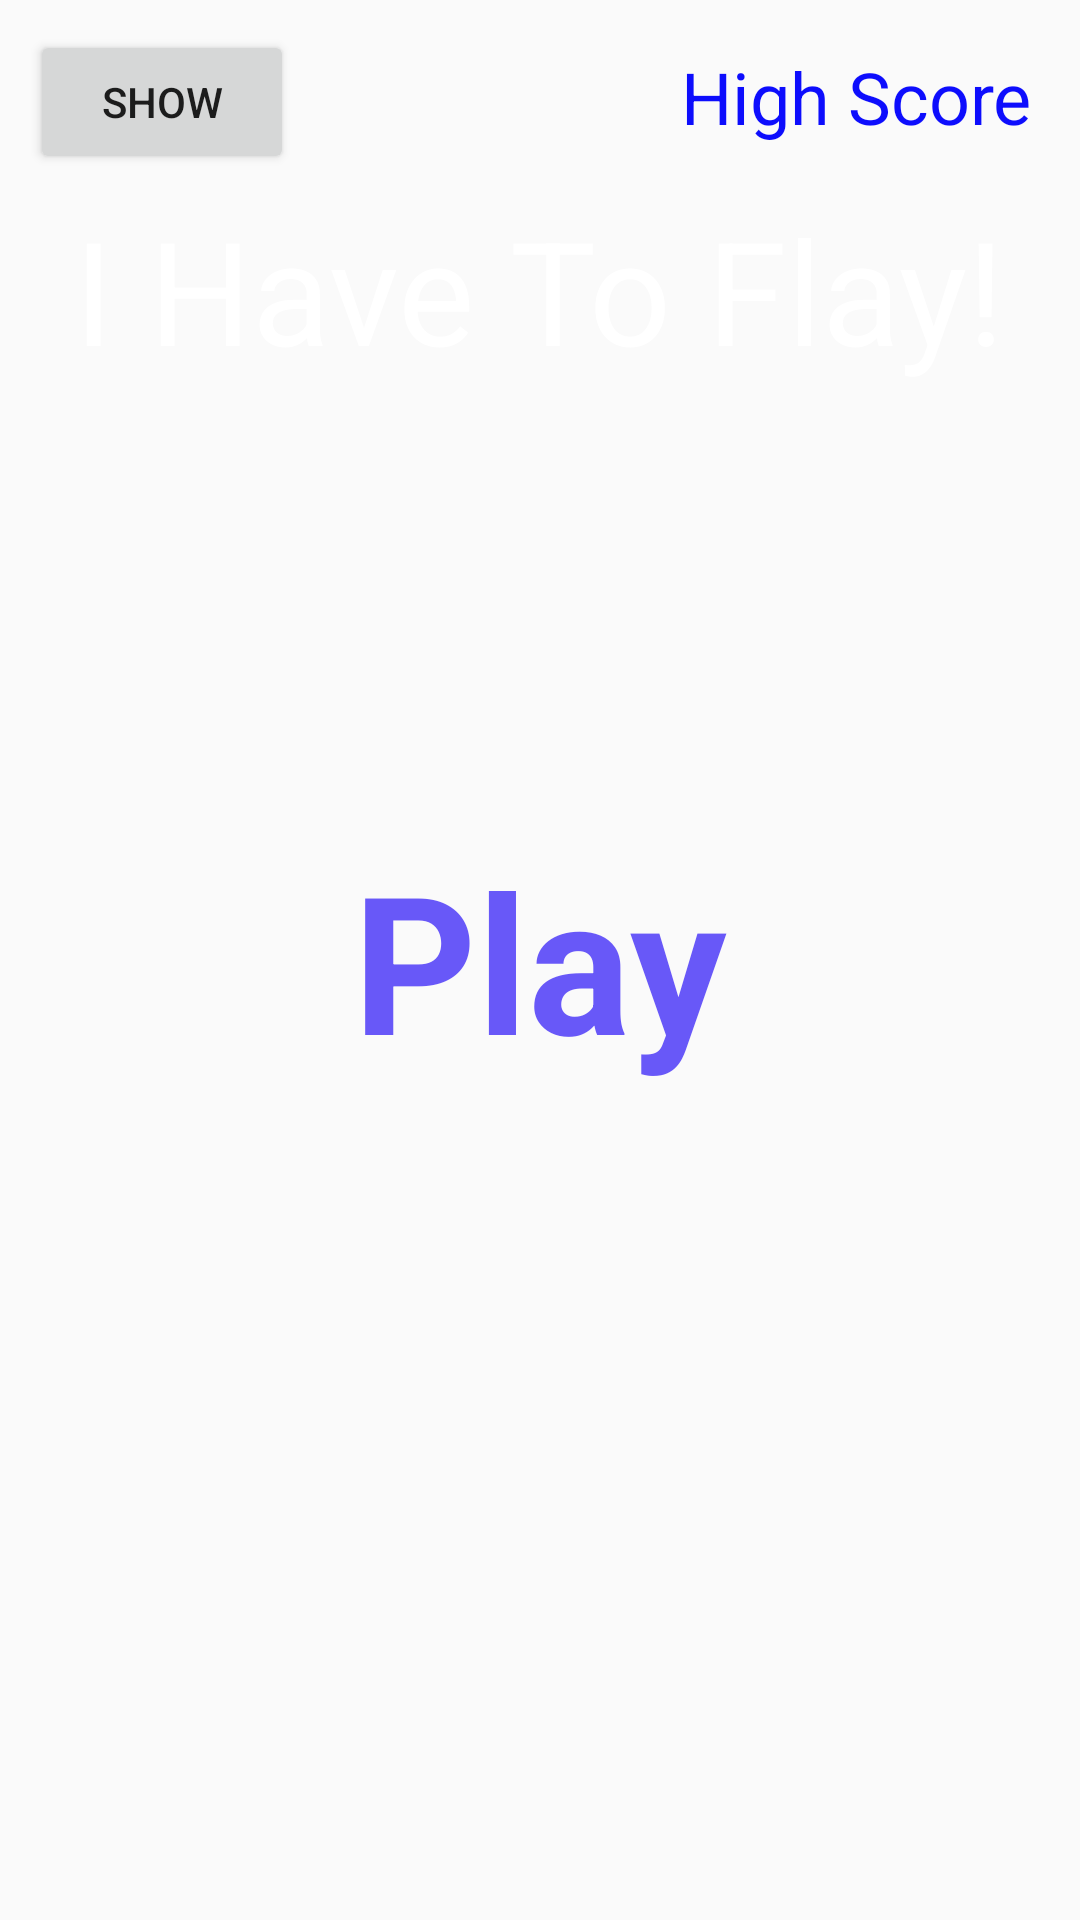

The Android layout XML behind this screen, and the referenced resources:
<!-- AndroidManifest.xml: activity theme AppTheme.noActionBar -->
<!-- res/layout/activity_main.xml -->
<?xml version="1.0" encoding="utf-8"?>
<RelativeLayout xmlns:android="http://schemas.android.com/apk/res/android"
    xmlns:app="http://schemas.android.com/apk/res-auto"
    xmlns:tools="http://schemas.android.com/tools"
    android:layout_width="match_parent"
    android:layout_height="match_parent"
    tools:context=".MainActivity">

    <ImageView
        android:layout_width="match_parent"
        android:layout_height="match_parent"
        android:layout_alignParentStart="true"
        android:layout_alignParentTop="true"
        android:scaleType="center"
        android:src="@drawable/background" />
    <Button
        android:id="@+id/btnShowScore"
        android:text="Show"
        android:layout_margin="10dp"
        android:layout_width="wrap_content"
        android:layout_height="wrap_content"/>

    <TextView
        android:layout_width="wrap_content"
        android:layout_height="wrap_content"
        android:layout_above="@id/play"
        android:layout_below="@id/txtHighScore"
        android:layout_centerHorizontal="true"
        android:text="I Have To Flay!"
        android:textColor="#fff"
        android:textSize="48sp" />

    <TextView
        android:id="@+id/play"
        android:layout_width="wrap_content"
        android:layout_height="wrap_content"
        android:layout_centerInParent="true"
        android:text="Play"
        android:textStyle="bold"
        android:textColor="#6858F8"
        android:textSize="64sp" />

    <TextView
        android:id="@+id/txtHighScore"
        android:layout_width="wrap_content"
        android:layout_height="wrap_content"
        android:layout_alignParentEnd="true"
        android:layout_margin="16dp"
        android:text="High Score"
        android:textColor="#0D0DFD"
        android:textSize="24sp" />

    <ImageView
        android:id="@+id/volumCtrl"
        android:layout_width="36dp"
        android:layout_height="36dp"
        android:layout_alignParentBottom="true"
        android:layout_margin="16dp"
        android:src="@drawable/ic_volume_up" />


</RelativeLayout>
<!-- resources referenced by this layout -->
<resources>
  <style name="AppTheme.noActionBar">
          <item name="windowNoTitle">true</item>
          <item name="windowActionBar">false</item>
      </style>
</resources>
